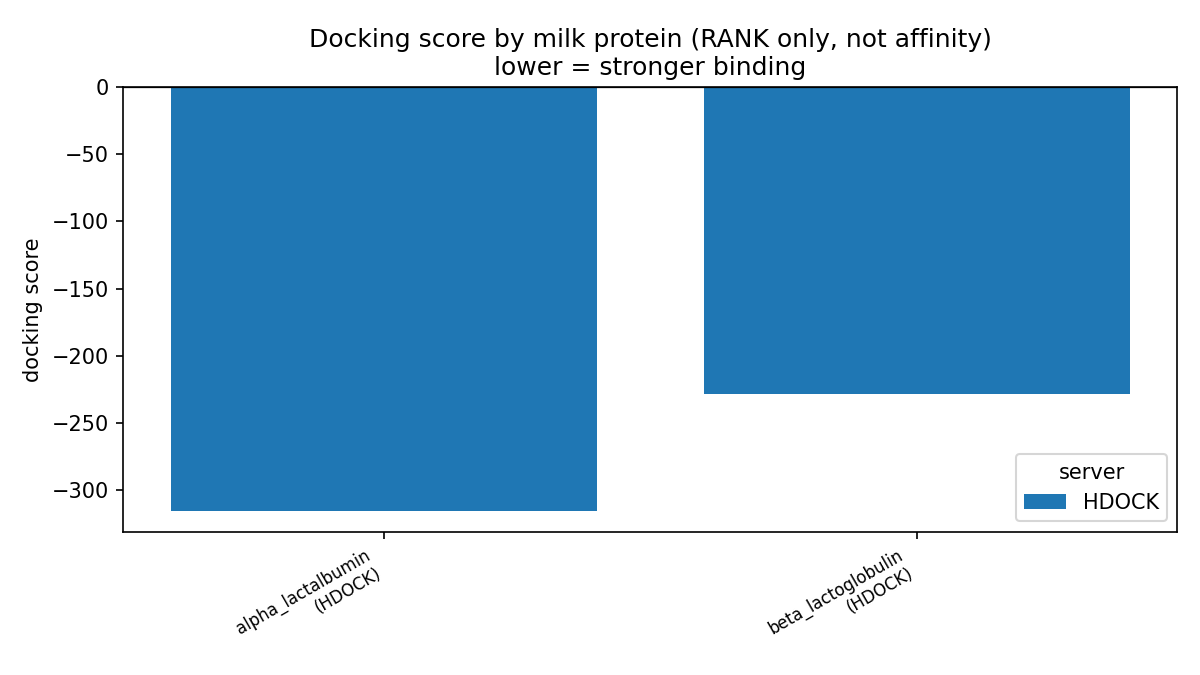

Values plotted in this chart, from the file beside it:
pair_id, ligand_name, server, score, confidence_or_rank, complex_pdb_filename, notes, rank_in_server
D2, alpha_lactalbumin, HDOCK, -315.3, 0.9646, D2_HDOCK.pdb, , 1
D1, beta_lactoglobulin, HDOCK, -228.4, 0.8274, D1_HDOCK.pdb, Paste HDOCK docking score (more negative…, 2
